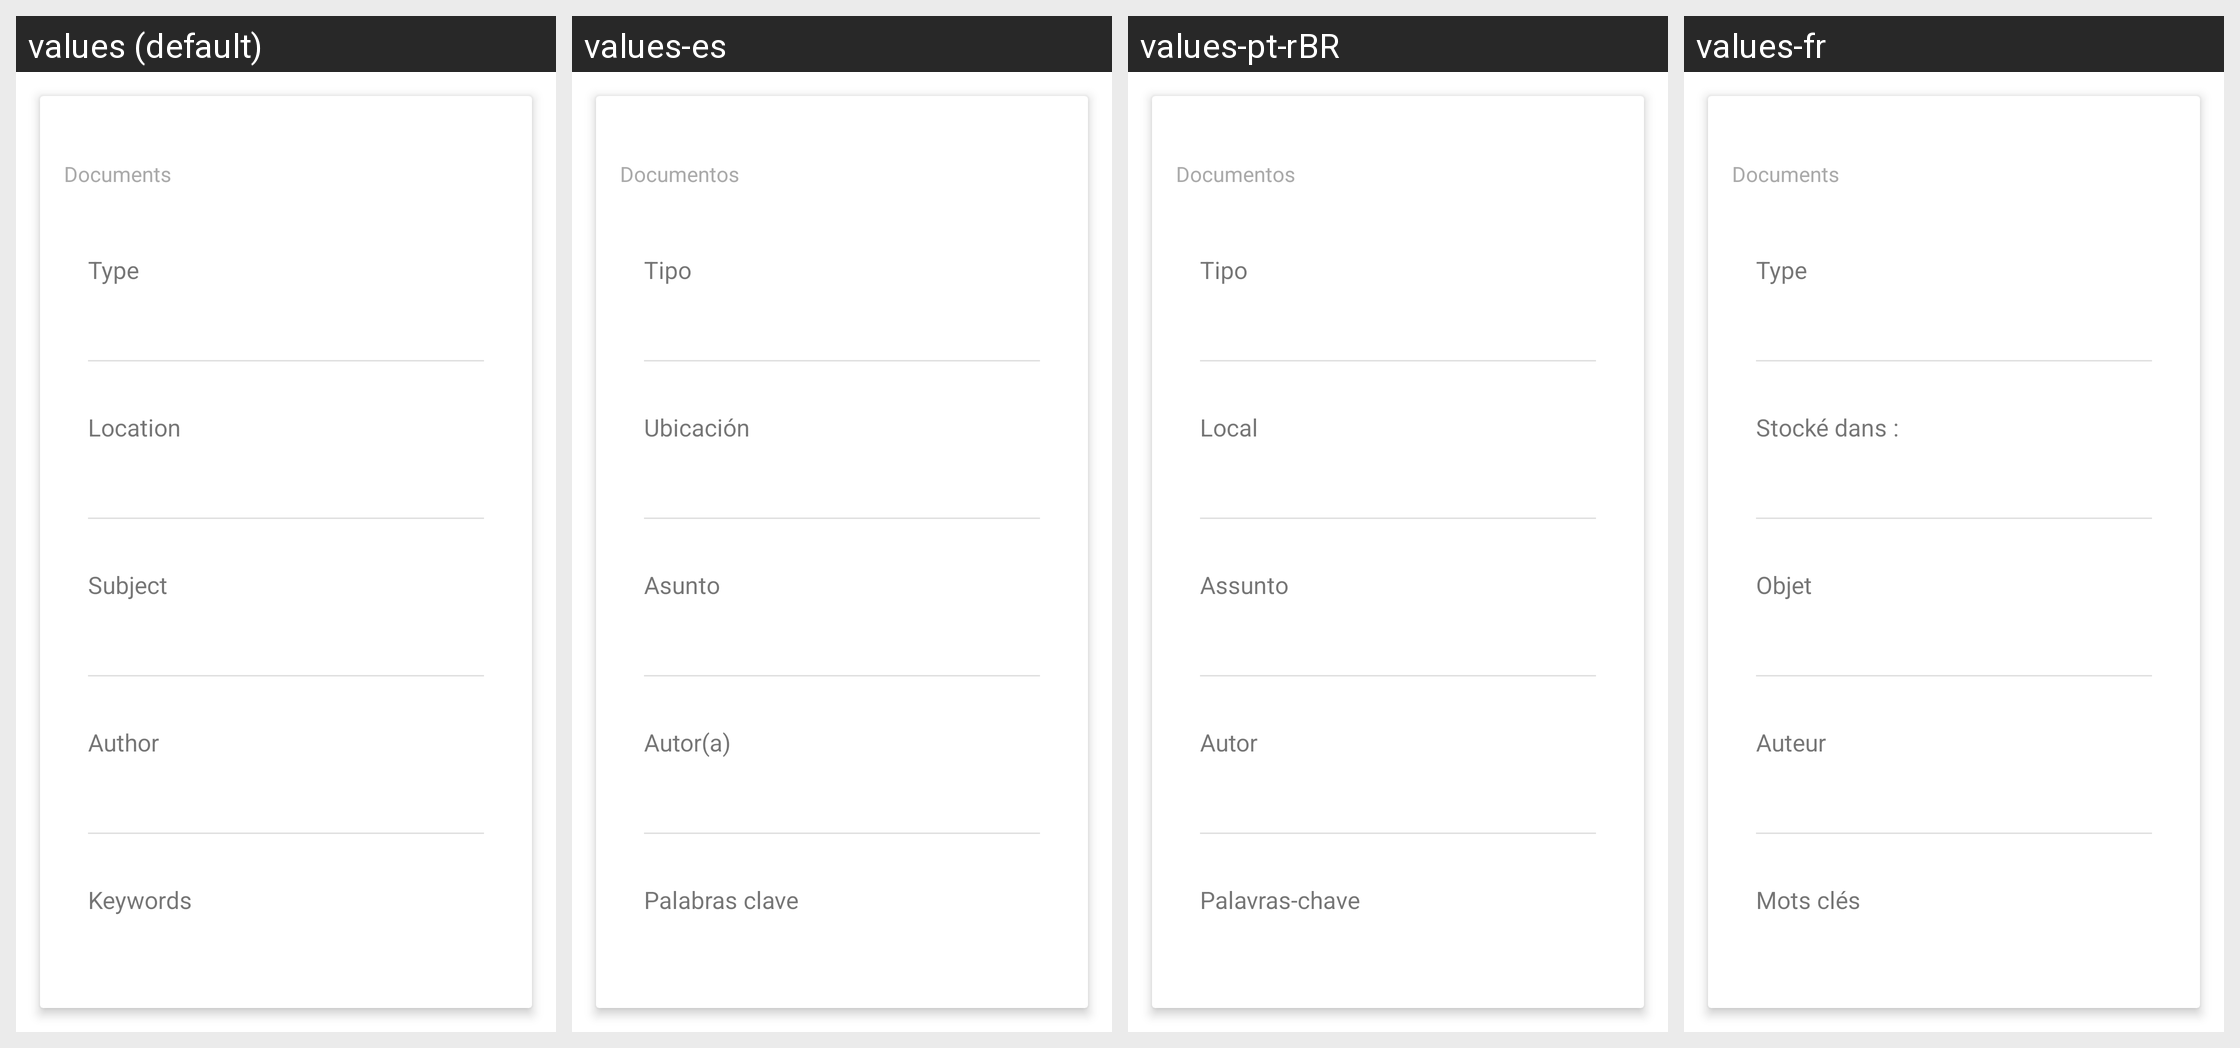

Here is an Android app screen in its default locale and in the app's own translations. Write out the translated-string differences for the strings that appear on this screen.
Android screen res/layout/properties_document.xml rendered under 4 locales, left to right: values (default), values-es, values-pt-rBR, values-fr. Device: Nexus 5 (rendered at 1080×1920; each locale shown at half size, 540×960, under a caption strip naming it); theme Theme.MaterialComponents.DayNight.NoActionBar.
Other locales in the repository, not shown: values-af, values-am, values-ar, values-as-rIN, values-ast-rES, values-az-rAZ, values-be-rBY, values-bg, values-bn, values-bn-rBD, values-ca, values-cs, values-da, values-de, values-el, values-en-rAU, values-en-rGB, values-en-rIN, values-en-rPT, values-eo, values-es-rCO, values-es-rUS, values-et-rEE, values-eu, values-eu-rES, values-fa, values-fi, values-fr-rCA, values-gl-rES, values-gu-rIN, values-he, values-hi, values-hr, values-hu, values-hy-rAM, values-id, values-is, values-is-rIS, values-it, values-ja, values-ka-rGE, values-kk-rKZ, values-km-rKH, values-kn-rIN, values-ko, values-ku, values-ky-rKG, values-lb, values-lo-rLA, values-lt, values-lv, values-mk-rMK, values-ml-rIN, values-mn-rMN, values-mr-rIN, values-ms-rMY, values-my-rMM, values-nb, values-ne-rNP, values-nl, values-or-rIN, values-pa-rIN, values-pl, values-pt-rPT, values-ro, values-ru, values-si-rLK, values-sk, values-sl, values-sq-rAL, values-sr, values-sv, values-sv-rSE, values-sw, values-ta, values-ta-rIN, values-te-rIN, values-th, values-tl, values-tr, values-ug, values-uk, values-ur-rPK, values-uz-rUZ, values-vi, values-zh-rCN, values-zh-rHK, values-zh-rTW, values-zu.
Strings drawn on this screen, with the default value and each locale's value (text and hints the layout hard-codes, and strings that could not be matched under every locale, appear in the picture but are not listed):

documents
  values: Documents
  values-es: Documentos
  values-pt-rBR: Documentos
  values-fr: Documents

type
  values: Type
  values-es: Tipo
  values-pt-rBR: Tipo
  values-fr: Type

location
  values: Location
  values-es: Ubicación
  values-pt-rBR: Local
  values-fr: Stocké dans :

subject
  values: Subject
  values-es: Asunto
  values-pt-rBR: Assunto
  values-fr: Objet

author
  values: Author
  values-es: Autor(a)
  values-pt-rBR: Autor
  values-fr: Auteur

keywords
  values: Keywords
  values-es: Palabras clave
  values-pt-rBR: Palavras-chave
  values-fr: Mots clés
